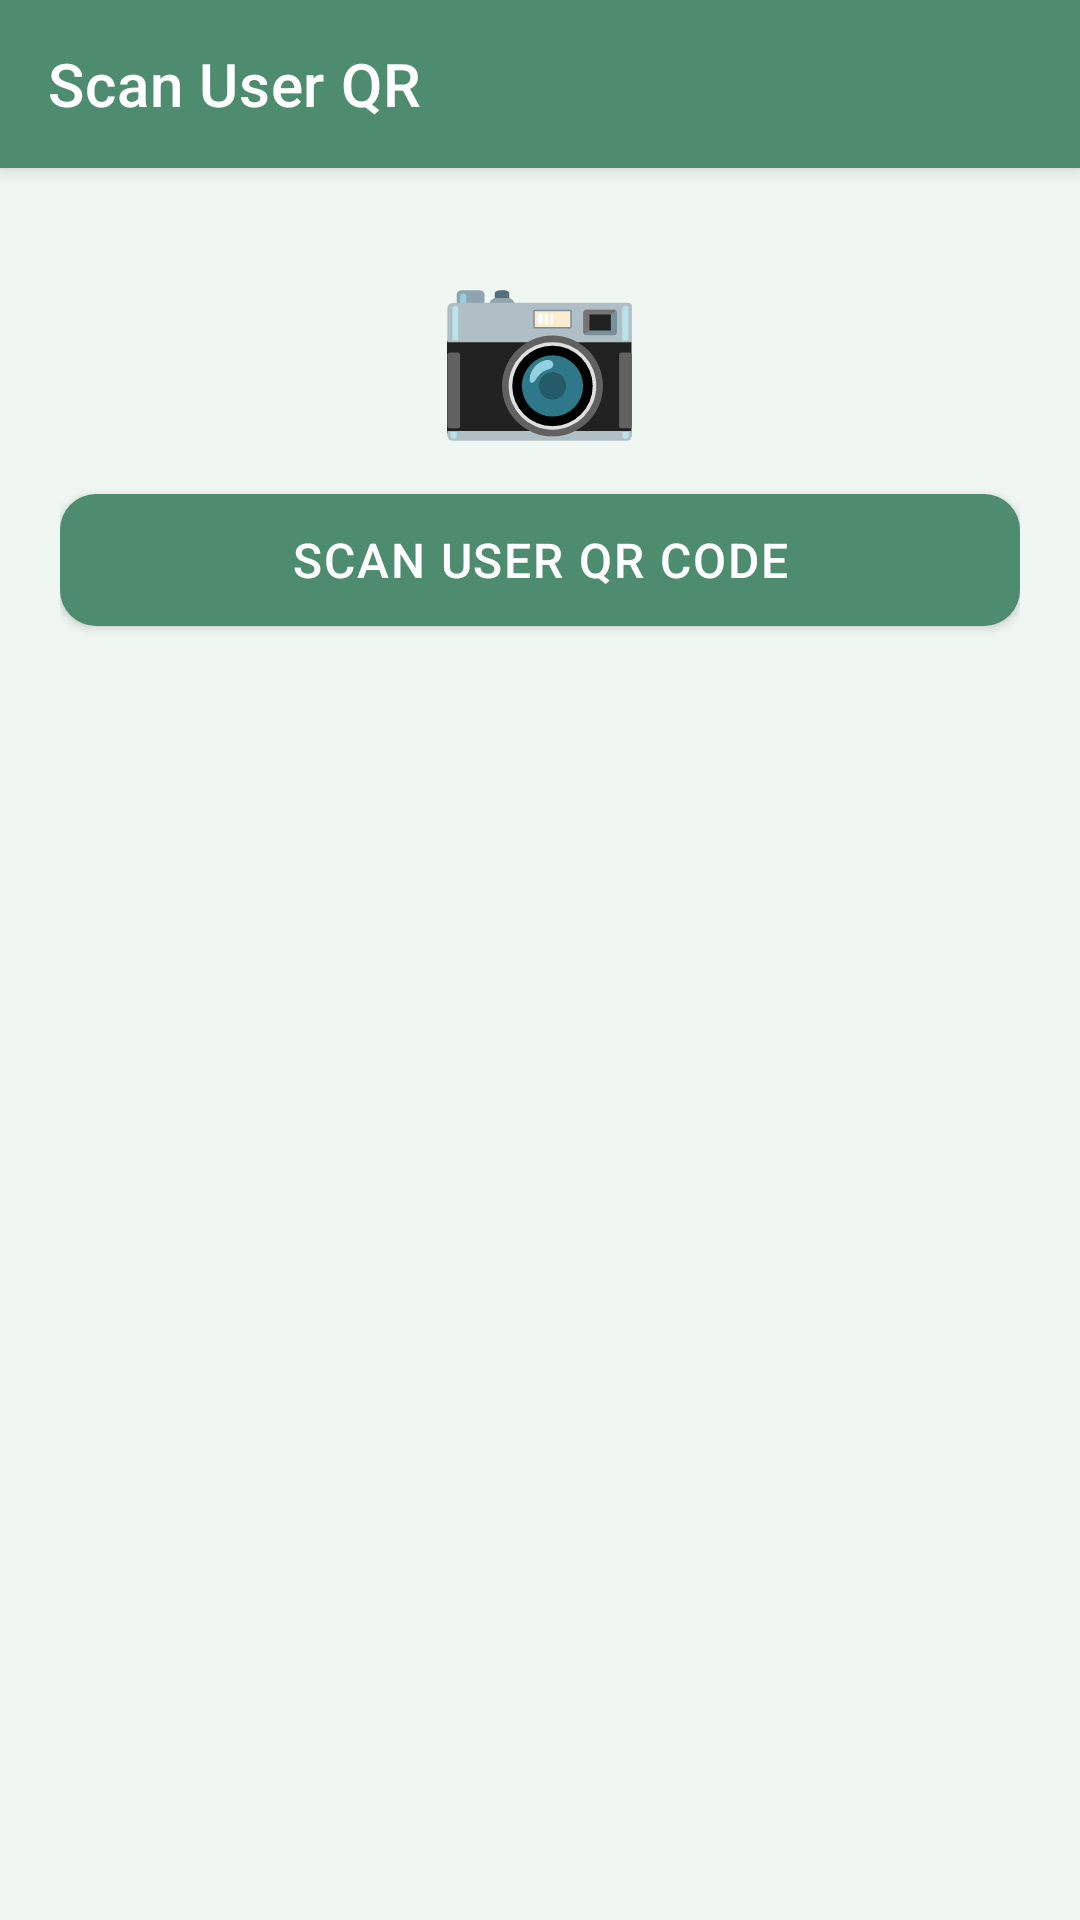

This screen was rendered from an Android layout file. Write that file and the resources it references.
<!-- AndroidManifest.xml: application theme Theme.QueueLessPlus -->
<!-- res/layout/activity_qr_scan.xml -->
<?xml version="1.0" encoding="utf-8"?>
<androidx.coordinatorlayout.widget.CoordinatorLayout
    xmlns:android="http://schemas.android.com/apk/res/android"
    xmlns:app="http://schemas.android.com/apk/res-auto"
    android:layout_width="match_parent"
    android:layout_height="match_parent"
    android:background="@color/colorBackground">

    <com.google.android.material.appbar.AppBarLayout
        android:layout_width="match_parent"
        android:layout_height="wrap_content">

        <androidx.appcompat.widget.Toolbar
            android:id="@+id/toolbar"
            android:layout_width="match_parent"
            android:layout_height="?attr/actionBarSize"
            android:background="@color/colorPrimary"
            app:title="Scan User QR"
            app:titleTextColor="@color/white"/>
    </com.google.android.material.appbar.AppBarLayout>

    <ScrollView
        android:layout_width="match_parent"
        android:layout_height="match_parent"
        app:layout_behavior="@string/appbar_scrolling_view_behavior">

        <LinearLayout
            android:layout_width="match_parent"
            android:layout_height="wrap_content"
            android:orientation="vertical"
            android:padding="20dp"
            android:gravity="center_horizontal">

            
            <TextView
                android:layout_width="wrap_content"
                android:layout_height="wrap_content"
                android:text="📷"
                android:textSize="56sp"
                android:layout_marginBottom="8dp"/>

            
            <com.google.android.material.button.MaterialButton
                android:id="@+id/btnScan"
                android:layout_width="match_parent"
                android:layout_height="56dp"
                android:text="Scan User QR Code"
                android:textSize="16sp"
                app:cornerRadius="12dp"
                android:layout_marginBottom="24dp"/>

            
            <com.google.android.material.card.MaterialCardView
                android:id="@+id/cardResult"
                android:layout_width="match_parent"
                android:layout_height="wrap_content"
                app:cardCornerRadius="16dp"
                app:cardElevation="6dp"
                android:visibility="gone">

                <LinearLayout
                    android:layout_width="match_parent"
                    android:layout_height="wrap_content"
                    android:orientation="vertical"
                    android:padding="20dp">

                    <TextView
                        android:layout_width="wrap_content"
                        android:layout_height="wrap_content"
                        android:text=" Customer Details"
                        android:textSize="16sp"
                        android:textStyle="bold"
                        android:textColor="@color/colorTextPrimary"
                        android:layout_marginBottom="12dp"/>

                    
                    <LinearLayout
                        android:layout_width="match_parent"
                        android:layout_height="wrap_content"
                        android:orientation="horizontal"
                        android:layout_marginBottom="8dp">

                        <TextView
                            android:layout_width="100dp"
                            android:layout_height="wrap_content"
                            android:text="Name:"
                            android:textStyle="bold"
                            android:textColor="@color/colorTextSecondary"/>
                        <TextView
                            android:id="@+id/tvUserName"
                            android:layout_width="0dp"
                            android:layout_height="wrap_content"
                            android:layout_weight="1"
                            android:text="—"
                            android:textColor="@color/colorTextPrimary"/>
                    </LinearLayout>

                    
                    <LinearLayout
                        android:layout_width="match_parent"
                        android:layout_height="wrap_content"
                        android:orientation="horizontal"
                        android:layout_marginBottom="8dp">

                        <TextView
                            android:layout_width="100dp"
                            android:layout_height="wrap_content"
                            android:text="Order:"
                            android:textStyle="bold"
                            android:textColor="@color/colorTextSecondary"/>
                        <TextView
                            android:id="@+id/tvOrderItems"
                            android:layout_width="0dp"
                            android:layout_height="wrap_content"
                            android:layout_weight="1"
                            android:text="No order"
                            android:textColor="@color/colorTextPrimary"/>
                    </LinearLayout>

                    
                    <LinearLayout
                        android:layout_width="match_parent"
                        android:layout_height="wrap_content"
                        android:orientation="horizontal"
                        android:layout_marginBottom="8dp">

                        <TextView
                            android:layout_width="100dp"
                            android:layout_height="wrap_content"
                            android:text="Payment:"
                            android:textStyle="bold"
                            android:textColor="@color/colorTextSecondary"/>
                        <TextView
                            android:id="@+id/tvPayment"
                            android:layout_width="0dp"
                            android:layout_height="wrap_content"
                            android:layout_weight="1"
                            android:text="—"
                            android:textColor="@color/colorTextPrimary"/>
                    </LinearLayout>

                    
                    <LinearLayout
                        android:layout_width="match_parent"
                        android:layout_height="wrap_content"
                        android:orientation="horizontal"
                        android:layout_marginBottom="16dp">

                        <TextView
                            android:layout_width="100dp"
                            android:layout_height="wrap_content"
                            android:text="Status:"
                            android:textStyle="bold"
                            android:textColor="@color/colorTextSecondary"/>
                        <TextView
                            android:id="@+id/tvOrderStatus"
                            android:layout_width="0dp"
                            android:layout_height="wrap_content"
                            android:layout_weight="1"
                            android:text="—"
                            android:textColor="@color/colorPrimary"
                            android:textStyle="bold"/>
                    </LinearLayout>

                    
                    <View
                        android:layout_width="match_parent"
                        android:layout_height="1dp"
                        android:background="@color/colorDivider"
                        android:layout_marginBottom="16dp"/>

                    <TextView
                        android:layout_width="wrap_content"
                        android:layout_height="wrap_content"
                        android:text="Update Order Status:"
                        android:textSize="14sp"
                        android:textStyle="bold"
                        android:textColor="@color/colorTextPrimary"
                        android:layout_marginBottom="10dp"/>

                    
                    <LinearLayout
                        android:layout_width="match_parent"
                        android:layout_height="wrap_content"
                        android:orientation="horizontal">

                        <com.google.android.material.button.MaterialButton
                            android:id="@+id/btnSetPreparing"
                            android:layout_width="0dp"
                            android:layout_height="wrap_content"
                            android:layout_weight="1"
                            android:layout_marginEnd="4dp"
                            android:text="Preparing"
                            android:textSize="12sp"
                            app:backgroundTint="#F57C00"
                            app:cornerRadius="8dp"/>

                        <com.google.android.material.button.MaterialButton
                            android:id="@+id/btnSetReady"
                            android:layout_width="0dp"
                            android:layout_height="wrap_content"
                            android:layout_weight="1"
                            android:layout_marginHorizontal="4dp"
                            android:text="Ready"
                            android:textSize="12sp"
                            app:backgroundTint="#1976D2"
                            app:cornerRadius="8dp"/>

                        <com.google.android.material.button.MaterialButton
                            android:id="@+id/btnMarkReady"
                            android:layout_width="0dp"
                            android:layout_height="wrap_content"
                            android:layout_weight="1"
                            android:layout_marginStart="4dp"
                            android:text="Done ✔"
                            android:textSize="12sp"
                            app:backgroundTint="#388E3C"
                            app:cornerRadius="8dp"/>
                    </LinearLayout>

                </LinearLayout>
            </com.google.android.material.card.MaterialCardView>

        </LinearLayout>
    </ScrollView>

</androidx.coordinatorlayout.widget.CoordinatorLayout>
<!-- resources referenced by this layout -->
<resources>
  <color name="colorBackground">#F0F7F3</color>
  <color name="colorDivider">#C8DDD4</color>
  <color name="colorPrimary">#4E8C6F</color>
  <color name="colorTextPrimary">#1A2920</color>
  <color name="colorTextSecondary">#4A6657</color>
  <color name="white">#FFFFFF</color>
  <style name="Theme.QueueLessPlus" parent="Theme.MaterialComponents.DayNight.NoActionBar">
  
          
          <item name="colorPrimary">@color/colorPrimary</item>
          <item name="colorPrimaryVariant">@color/colorPrimaryDark</item>
          <item name="colorOnPrimary">@color/white</item>
  
          <item name="colorSecondary">@color/colorPrimary</item>
          <item name="colorOnSecondary">@color/white</item>
          <item name="colorSecondaryVariant">@color/colorPrimaryLight</item>
  
          
          <item name="android:colorBackground">@color/colorBackground</item>
          <item name="colorSurface">@color/colorSurface</item>
          <item name="colorSurfaceVariant">@color/colorBackground</item>
  
          
          <item name="android:textColor">@color/colorTextPrimary</item>
          <item name="android:textColorPrimary">@color/colorTextPrimary</item>
          <item name="android:textColorSecondary">@color/colorTextSecondary</item>
          <item name="android:textColorHint">@color/colorTextHint</item>
  
          
          <item name="colorOnSurface">@color/colorTextPrimary</item>
          <item name="hintTextColor">@color/colorTextHint</item>
  
          
          <item name="android:statusBarColor" tools:targetApi="l">@color/colorPrimaryDark</item>
  
          
          <item name="android:windowBackground">@color/colorBackground</item>
  
          
          <item name="textInputStyle">@style/QueueLess.TextInputLayout</item>
  
          
          <item name="materialButtonStyle">@style/QueueLess.Button</item>
  
      </style>
  <color name="colorPrimaryDark">#336B52</color>
  <color name="colorPrimaryLight">#6EAA8A</color>
  <color name="colorSurface">#FFFFFF</color>
  <color name="colorTextHint">#A0B8AE</color>
  <style name="QueueLess.TextInputLayout" parent="Widget.MaterialComponents.TextInputLayout.OutlinedBox">
          <item name="boxCornerRadiusTopStart">8dp</item>
          <item name="boxCornerRadiusTopEnd">8dp</item>
          <item name="boxCornerRadiusBottomStart">8dp</item>
          <item name="boxCornerRadiusBottomEnd">8dp</item>
          <item name="android:textColor">@color/colorTextPrimary</item>
          <item name="android:textColorHint">@color/colorTextHint</item>
          <item name="hintTextColor">@color/colorTextSecondary</item>
          <item name="boxStrokeColor">@color/colorPrimary</item>
          <item name="colorOnSurface">@color/colorTextPrimary</item>
      </style>
  <style name="QueueLess.Button" parent="Widget.MaterialComponents.Button">
          <item name="cornerRadius">8dp</item>
          <item name="android:textSize">14sp</item>
          <item name="android:letterSpacing">0.04</item>
          <item name="android:textAllCaps">true</item>
          <item name="backgroundTint">@color/colorPrimary</item>
      </style>
</resources>
